Photos from the image-classification dataset "data" in the GitHub repository Achuthan2909/Heart-Disease-Analysis-using-ECG-Spectrograms-and-SHAP. Its 5 classes are: APC, LBB, NOR, PVC, RBB.

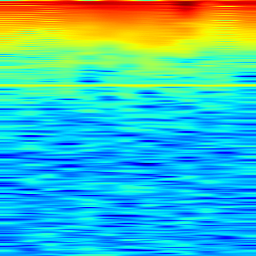
Label: LBB

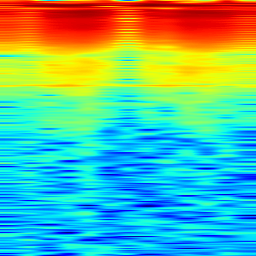
Label: PVC

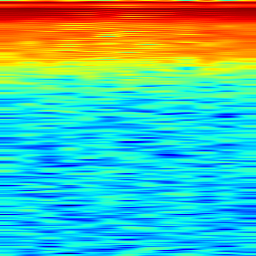
Label: RBB

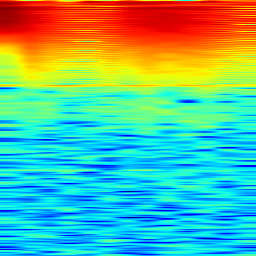
Label: NOR

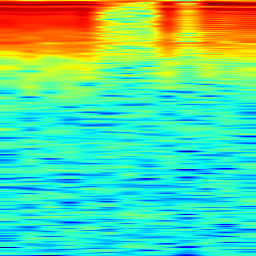
Label: APC

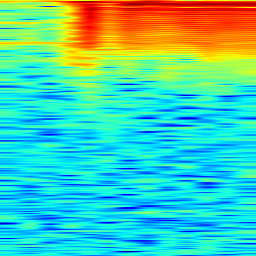
Label: APC
